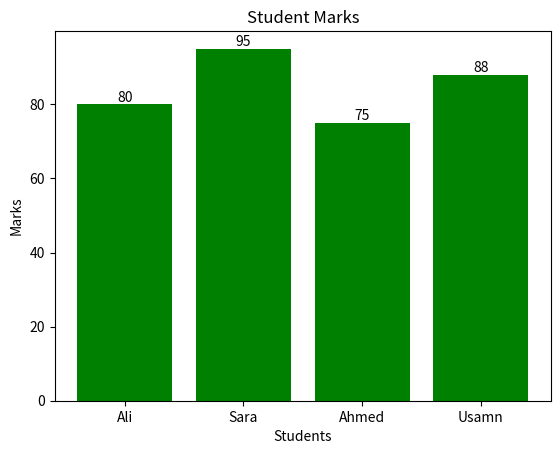

The matplotlib source for this figure:
import matplotlib.pyplot as plt
students=["Ali","Sara","Ahmed","Usamn"]
marks=[80,95,75,88]
bars=plt.bar(students,marks,color="green")
for bar in bars:
    height=bar.get_height()
    plt.text(
        bar.get_x()+bar.get_width()/2,
        height,
        str(height),
        ha="center",
        va="bottom"
    )

plt.title("Student Marks")
plt.xlabel("Students")
plt.ylabel("Marks")

plt.show()
